Run: headless pygame with SDL's dummy video driver; simulated clock (each Clock.tick advances the game by its frame time, no real sleeping); random seed 0; keys injected as events and as key.get_pressed() state; no mouse input.
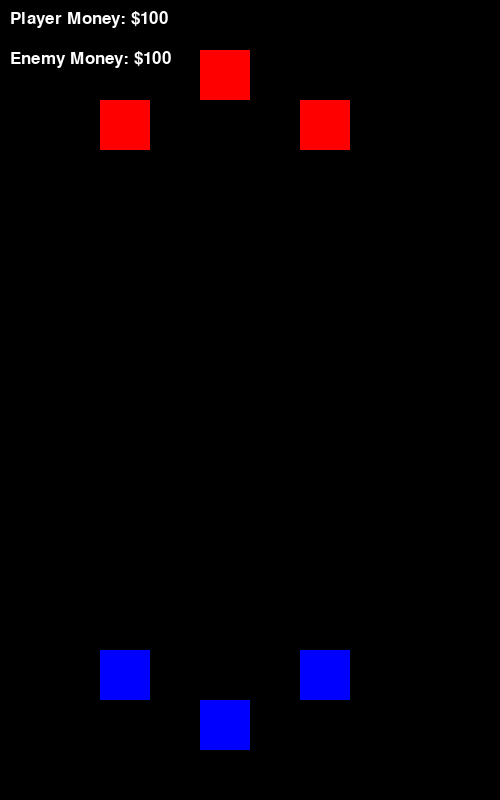
Frame 1 of 4 · flips 1–60 · no input
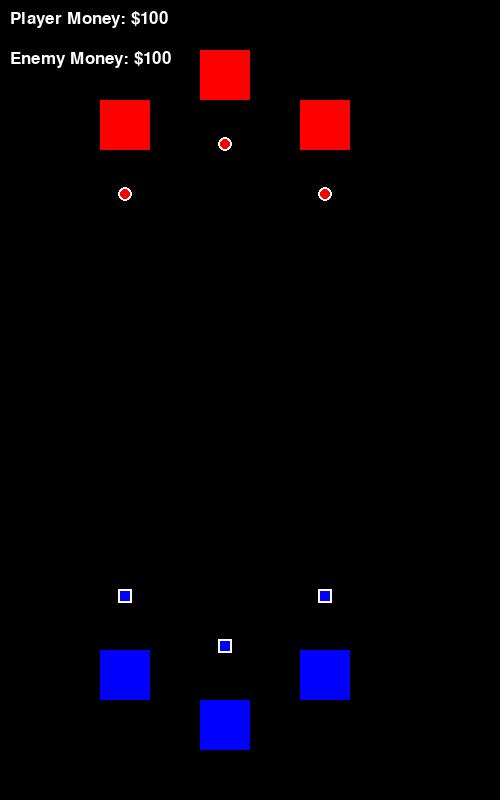
Frame 2 of 4 · flips 61–180 · tapped SPACE, RETURN · held RIGHT (→), D
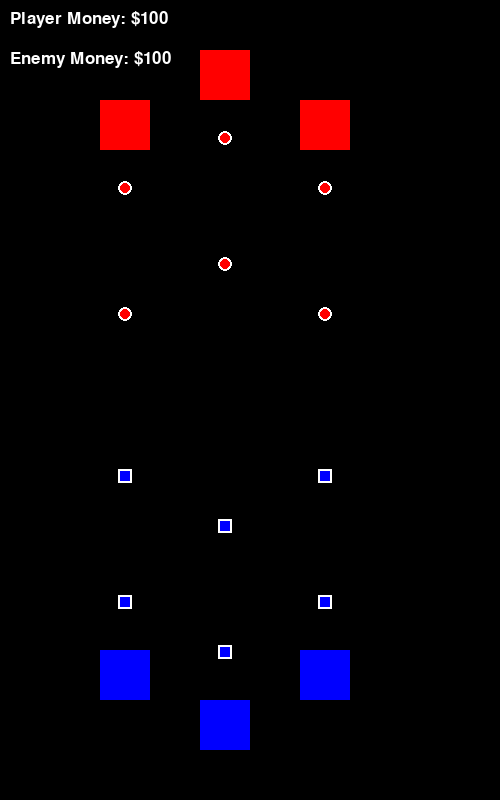
Frame 3 of 4 · flips 181–300 · held DOWN (↓), S
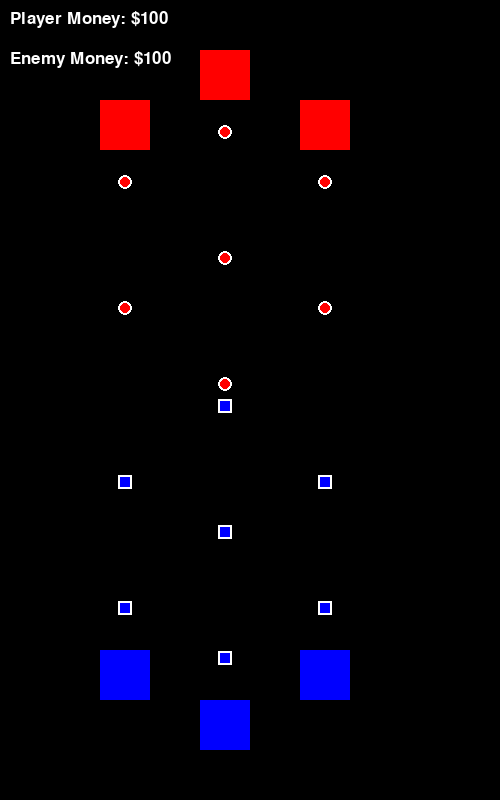
Frame 4 of 4 · flips 301–420 · held LEFT (←), A, UP (↑), W

The pygame program that drew these frames:

import pygame
import random

# Initialize Pygame
pygame.init()

# Screen dimensions and settings
SCREEN_WIDTH = 500
SCREEN_HEIGHT = 800
FPS = 60
screen = pygame.display.set_mode((SCREEN_WIDTH, SCREEN_HEIGHT))
pygame.display.set_caption("Blue vs Red")
clock = pygame.time.Clock()

# Colors
WHITE = (255, 255, 255)
BLACK = (0, 0, 0)
RED = (255, 0, 0)
GREEN = (0, 255, 0)
BLUE = (0, 0, 255)

# Game Variables
TOWER_SIZE = 50
BASE_SIZE = 100
TROOP_SIZE = 10
TROOP_SPEED = 1
SPAWN_INTERVAL = 2000  # in milliseconds
MONEY_INCREMENT = 10

# Classes
class Tower:
    def __init__(self, x, y, is_enemy=False):
        self.rect = pygame.Rect(x, y, TOWER_SIZE, TOWER_SIZE)
        self.health = 100
        self.is_enemy = is_enemy
        self.last_spawn_time = pygame.time.get_ticks()  # Track last spawn time

    def shoot(self, troops):
        """Damage any troop within the tower's range."""
        for troop in troops:
            if self.rect.colliderect(troop.get_rect()):
                troop.health -= 1

    def spawn_troop(self, troops, current_time):
        """Spawn a troop at intervals."""
        if current_time - self.last_spawn_time > SPAWN_INTERVAL:
            x = self.rect.centerx
            # Adjust Y position based on whether it's an enemy or player tower
            y = self.rect.bottom - TROOP_SIZE if self.is_enemy else self.rect.top
            direction = -1 if self.is_enemy else 1
            troops.append(Troop(x, y, direction, is_enemy=self.is_enemy))  # Add troop to correct list
            self.last_spawn_time = current_time

    def draw(self):
        """Render the tower on the screen."""
        pygame.draw.rect(screen, RED if self.is_enemy else BLUE, self.rect)



class Base(Tower):  # Base extends Tower for simplicity
    def __init__(self, x, y, is_enemy=False):
        super().__init__(x, y, is_enemy)
        self.health = 200  # Bases have more health

    def draw(self):
        pygame.draw.rect(screen, RED if self.is_enemy else BLUE, self.rect)


class Troop:
    def __init__(self, x, y, direction, is_enemy=False):
        self.x = x
        self.y = y
        self.direction = direction
        self.is_enemy = is_enemy
        self.health = 10
        self.size = TROOP_SIZE

    def move(self, opposing_troops):
        """Move the troop unless blocked by an opposing troop."""
        next_y = self.y - TROOP_SPEED * self.direction
        self_rect = self.get_rect()

        # Check for collisions with opposing troops
        for other in opposing_troops:
            if self_rect.colliderect(other.get_rect()):
                # If collision, stay in place
                return

        # No collision; move the troop
        self.y = next_y

    def draw(self, screen):
        if self.is_enemy:
            # Draw enemy troop (red circle with white border)
            pygame.draw.circle(screen, WHITE, (self.x, self.y), self.size // 2 + 2)  # Border
            pygame.draw.circle(screen, RED, (self.x, self.y), self.size // 2)  # Inner
        else:
            # Draw player's troop (blue square with white border)
            rect = pygame.Rect(self.x - self.size // 2, self.y - self.size // 2, self.size, self.size)
            pygame.draw.rect(screen, WHITE, rect.inflate(4, 4))  # Border
            pygame.draw.rect(screen, BLUE, rect)  # Inner
    
    def get_rect(self):
        """Return a pygame.Rect for collision detection."""
        if self.is_enemy:
            # Treat the circle as a bounding square for simplicity
            return pygame.Rect(self.x - self.size // 2, self.y - self.size // 2, self.size, self.size)
        else:
            # Return the rectangle directly for the player's troop
            return pygame.Rect(self.x - self.size // 2, self.y - self.size // 2, self.size, self.size)

# Functions
def draw_ui(player_money, enemy_money):
    font = pygame.font.Font(None, 26)
    player_money_text = font.render(f"Player Money: ${player_money}", True, WHITE)
    enemy_money_text = font.render(f"Enemy Money: ${enemy_money}", True, WHITE)
    screen.blit(player_money_text, (10, 10))
    screen.blit(enemy_money_text, (10, 50))


# Game Loop
def main():
    player_towers = [
        Tower(100, SCREEN_HEIGHT - 150),
        Tower(300, SCREEN_HEIGHT - 150),
        Base(SCREEN_WIDTH // 2 - BASE_SIZE // 2, SCREEN_HEIGHT - BASE_SIZE),
    ]
    enemy_towers = [
        Tower(100, 100, is_enemy=True),
        Tower(300, 100, is_enemy=True),
        Base(SCREEN_WIDTH // 2 - BASE_SIZE // 2, 50, is_enemy=True),
    ]
    player_troops = []
    enemy_troops = []

    player_money = 100
    enemy_money = 100

    running = True
    while running:
        screen.fill(BLACK)
        current_time = pygame.time.get_ticks()

        # Event Handling
        for event in pygame.event.get():
            if event.type == pygame.QUIT:
                running = False

        # Ensure correct troop lists are used for spawning
        current_time = pygame.time.get_ticks()
        for tower in player_towers:
            tower.spawn_troop(player_troops, current_time)  # Player troops spawn from player towers
        for tower in enemy_towers:
            tower.spawn_troop(enemy_troops, current_time)  # Enemy troops spawn from enemy towers

        # Move player troops, checking for collisions with enemy troops
        for player_troop in player_troops:
            player_troop.move(enemy_troops)

        # Move enemy troops, checking for collisions with player troops
        for enemy_troop in enemy_troops:
            enemy_troop.move(player_troops)

        # Handle combat when troops collide
        for player_troop in player_troops:
            for enemy_troop in enemy_troops:
                if player_troop.get_rect().colliderect(enemy_troop.get_rect()):
                    # Reduce health for both troops
                    player_troop.health -= 1
                    enemy_troop.health -= 1

        # Remove dead troops
        player_troops = [troop for troop in player_troops if troop.health > 0]
        enemy_troops = [troop for troop in enemy_troops if troop.health > 0]

        # Update money
        player_money += len([troop for troop in enemy_troops if troop.health <= 0]) * MONEY_INCREMENT
        enemy_money += len([troop for troop in player_troops if troop.health <= 0]) * MONEY_INCREMENT

        # Draw everything
        for tower in player_towers + enemy_towers:
            tower.draw()  # Ensure tower also takes screen as a parameter if needed
        for troop in player_troops + enemy_troops:
            troop.draw(screen)  # Pass the screen object here

        draw_ui(player_money, enemy_money)

        # Victory condition
        if any(base.health <= 0 for base in player_towers + enemy_towers if isinstance(base, Base)):
            running = False

        pygame.display.flip()
        clock.tick(FPS)

    pygame.quit()


if __name__ == "__main__":
    main()
